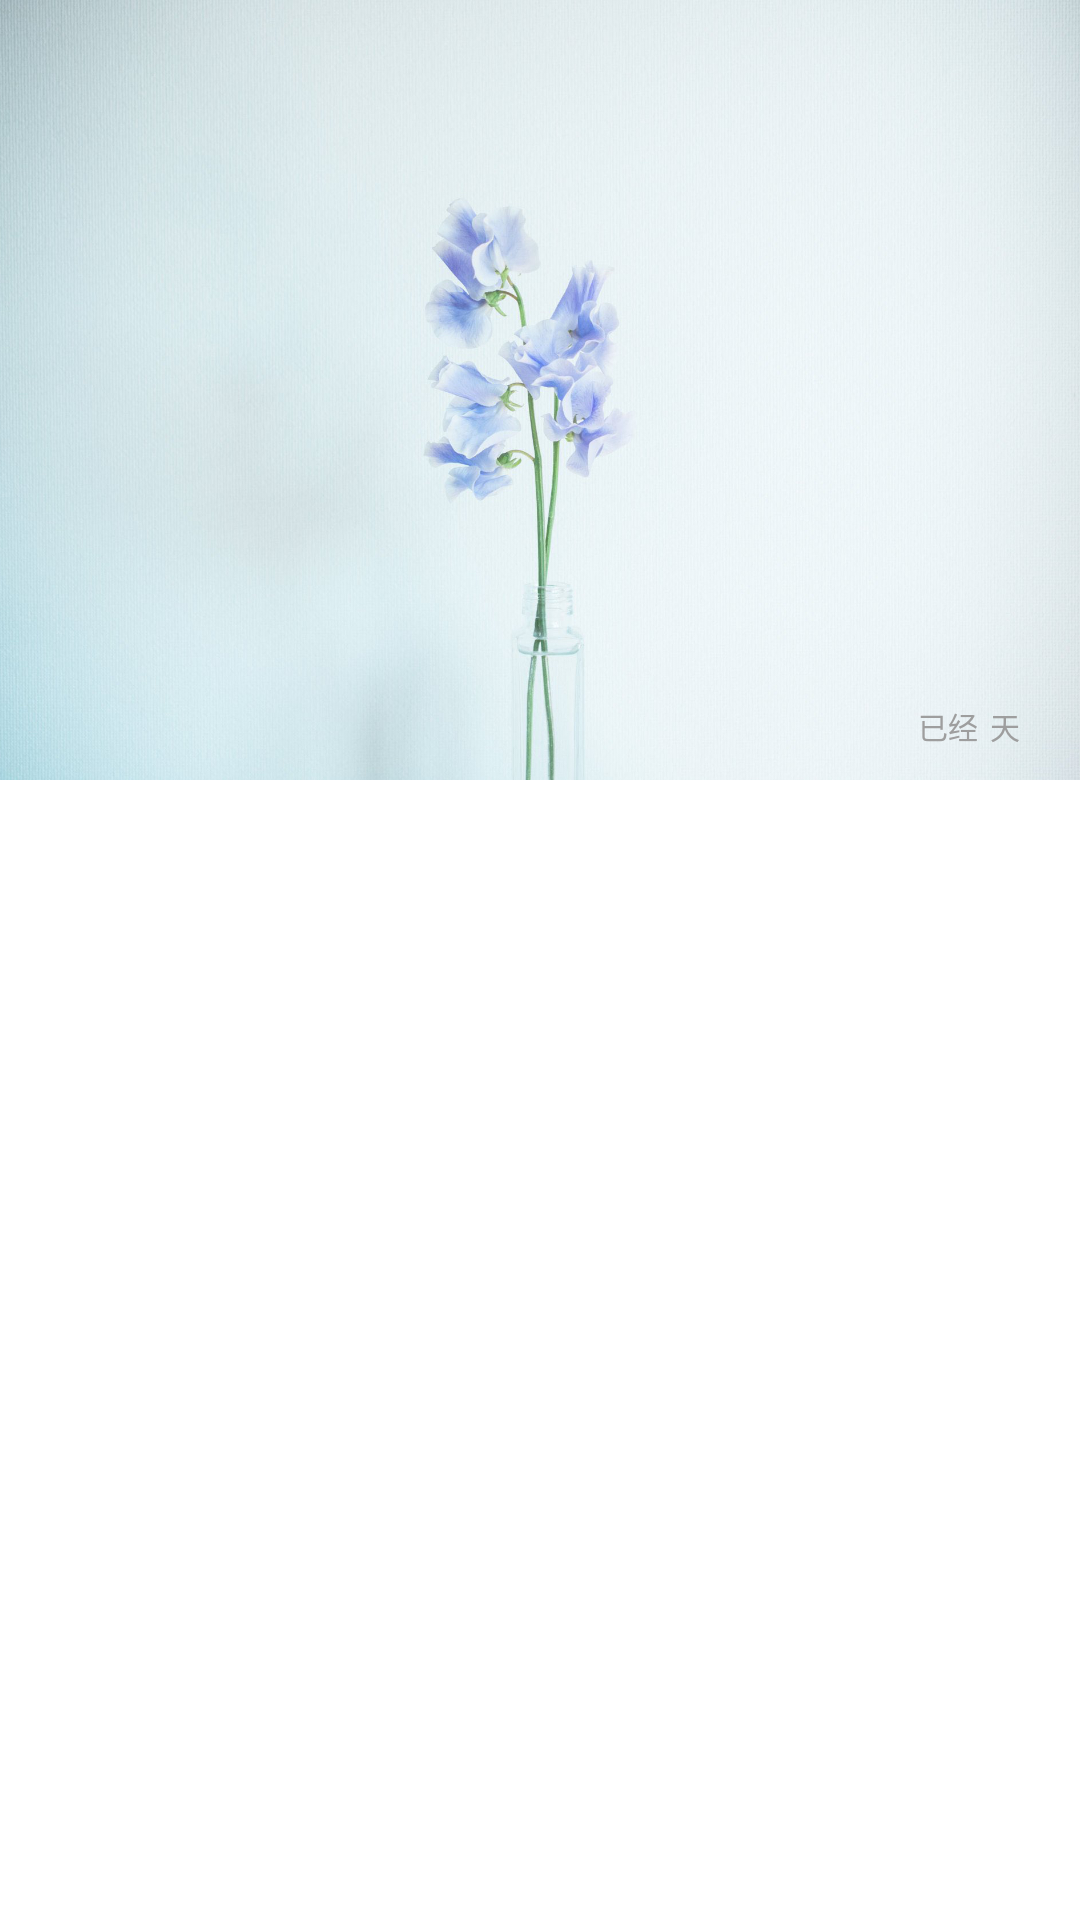

Layout XML and referenced resources for this Android screen:
<!-- AndroidManifest.xml: application theme AppTheme -->
<!-- res/layout/activity_note_detail.xml -->
<androidx.coordinatorlayout.widget.CoordinatorLayout xmlns:android="http://schemas.android.com/apk/res/android"
    xmlns:app="http://schemas.android.com/apk/res-auto"
    xmlns:tools="http://schemas.android.com/tools"
    android:layout_width="match_parent"
    android:layout_height="match_parent"
    android:fitsSystemWindows="true">

    <com.google.android.material.appbar.AppBarLayout
        android:layout_width="match_parent"
        android:layout_height="260dp"
        android:fitsSystemWindows="true">

        <com.google.android.material.appbar.CollapsingToolbarLayout
            android:layout_width="match_parent"
            android:layout_height="match_parent"
            android:fitsSystemWindows="true"
            app:contentScrim="@color/transparent"
            app:expandedTitleMarginBottom="30dp"
            app:expandedTitleMarginStart="20dp"
            app:titleEnabled="false"
            app:layout_scrollFlags="scroll|exitUntilCollapsed">

            <ImageView
                android:id="@+id/iv_scrolling_top"
                android:layout_width="match_parent"
                android:layout_height="match_parent"
                android:fitsSystemWindows="true"
                android:scaleType="centerCrop"
                android:src="@drawable/pic_1"
                app:layout_collapseMode="parallax" />

            <androidx.constraintlayout.widget.ConstraintLayout
                android:layout_width="match_parent"
                android:layout_height="?actionBarSize"
                android:layout_gravity="bottom"
                android:paddingStart="20dp"
                app:layout_collapseMode="pin">

                <TextView
                    android:id="@+id/tv_week"
                    android:layout_width="wrap_content"
                    android:layout_height="wrap_content"
                    android:textColor="@color/colorTextDark"
                    android:textSize="13sp"
                    android:textStyle="bold"
                    app:layout_constraintVertical_chainStyle="packed"
                    app:layout_constraintTop_toTopOf="parent"
                    app:layout_constraintStart_toStartOf="parent"
                    app:layout_constraintBottom_toTopOf="@id/tv_year_month"
                    tools:text="周六" />

                <TextView
                    android:id="@+id/tv_year_month"
                    android:layout_width="wrap_content"
                    android:layout_height="wrap_content"
                    android:textColor="@color/colorTextDark"
                    android:textSize="10sp"
                    android:textStyle="bold"
                    app:layout_constraintTop_toBottomOf="@id/tv_week"
                    app:layout_constraintBottom_toBottomOf="parent"
                    app:layout_constraintStart_toStartOf="parent"
                    tools:text="2021年6月12日" />

                <TextView
                    android:id="@+id/tv_tag1"
                    android:layout_width="wrap_content"
                    android:layout_height="wrap_content"
                    android:layout_marginEnd="4dp"
                    android:text="已经"
                    android:textColor="@color/colorTextGrey"
                    android:textSize="10sp"
                    app:layout_constraintBaseline_toBaselineOf="@id/tv_day"
                    app:layout_constraintEnd_toStartOf="@id/tv_day" />

                <TextView
                    android:id="@+id/tv_day"
                    android:layout_width="wrap_content"
                    android:layout_height="wrap_content"
                    android:textColor="@color/colorTextDark"
                    android:textSize="36sp"
                    android:textStyle="bold|italic"
                    app:layout_constraintTop_toTopOf="parent"
                    app:layout_constraintBottom_toBottomOf="parent"
                    app:layout_constraintEnd_toStartOf="@id/tv_tag2"
                    tools:text="12" />

                <TextView
                    android:id="@+id/tv_tag2"
                    android:layout_width="wrap_content"
                    android:layout_height="wrap_content"
                    android:layout_marginEnd="20dp"
                    android:text="天"
                    android:textColor="@color/colorTextGrey"
                    android:textSize="10sp"
                    app:layout_constraintBaseline_toBaselineOf="@id/tv_day"
                    app:layout_constraintEnd_toEndOf="parent" />
            </androidx.constraintlayout.widget.ConstraintLayout>

            <androidx.appcompat.widget.Toolbar
                android:id="@+id/toolbar"
                android:layout_width="match_parent"
                android:layout_height="?actionBarSize"
                app:titleTextColor="@color/transparent"
                android:theme="@style/ThemeOverlay.AppCompat.Dark"
                app:layout_collapseMode="parallax"
                app:popupTheme="@style/ThemeOverlay.AppCompat.Light"
                app:title="@string/detail" />
        </com.google.android.material.appbar.CollapsingToolbarLayout>
    </com.google.android.material.appbar.AppBarLayout>

    <androidx.core.widget.NestedScrollView
        android:layout_width="match_parent"
        android:layout_height="match_parent"
        app:layout_behavior="@string/appbar_scrolling_view_behavior">

        <androidx.constraintlayout.widget.ConstraintLayout
            android:layout_width="match_parent"
            android:layout_height="wrap_content">

            <TextView
                android:id="@+id/tv_title"
                android:layout_width="match_parent"
                android:layout_height="wrap_content"
                android:layout_marginHorizontal="20dp"
                android:layout_marginTop="24dp"
                android:textColor="@color/colorTextDark"
                android:textSize="24sp"
                android:textStyle="bold"
                app:layout_constraintBottom_toTopOf="@id/tv_description"
                app:layout_constraintTop_toTopOf="parent"
                tools:text="第一次吃瓜" />

            <TextView
                android:id="@+id/tv_description"
                android:layout_width="match_parent"
                android:layout_height="wrap_content"
                android:layout_marginHorizontal="20dp"
                android:layout_marginTop="16dp"
                android:lineSpacingExtra="4dp"
                android:textColor="@color/colorTextDark2nd"
                android:textSize="15sp"
                android:visibility="gone"
                app:layout_constraintTop_toBottomOf="@id/tv_title"
                tools:text="瓜贼好吃" />

            <TextView
                android:id="@+id/tv_location"
                android:layout_width="wrap_content"
                android:layout_height="wrap_content"
                android:layout_marginStart="20dp"
                android:layout_marginTop="24dp"
                android:drawablePadding="4dp"
                android:gravity="center_vertical"
                android:textSize="10sp"
                android:textStyle="bold"
                android:visibility="gone"
                app:drawableStartCompat="@drawable/ic_location_black_24"
                app:layout_constraintStart_toStartOf="parent"
                app:layout_constraintTop_toBottomOf="@id/tv_description"
                tools:text="广东潮州" />
        </androidx.constraintlayout.widget.ConstraintLayout>
    </androidx.core.widget.NestedScrollView>

</androidx.coordinatorlayout.widget.CoordinatorLayout>
<!-- resources referenced by this layout -->
<resources>
  <color name="colorTextDark">#424242</color>
  <color name="colorTextDark2nd">#757575</color>
  <color name="colorTextGrey">#9e9e9e</color>
  <color name="transparent">#00000000</color>
  <!-- drawable ic_location_black_24 (drawable) -->
  <vector xmlns:android="http://schemas.android.com/apk/res/android"
      android:width="12dp"
      android:height="12dp"
      android:viewportWidth="24"
      android:viewportHeight="24"
      android:tint="?attr/colorControlNormal">
    <path
        android:fillColor="@android:color/white"
        android:pathData="M12,2C8.13,2 5,5.13 5,9c0,5.25 7,13 7,13s7,-7.75 7,-13c0,-3.87 -3.13,-7 -7,-7zM12,11.5c-1.38,0 -2.5,-1.12 -2.5,-2.5s1.12,-2.5 2.5,-2.5 2.5,1.12 2.5,2.5 -1.12,2.5 -2.5,2.5z"/>
  </vector>
  <!-- drawable pic_1: jpg bitmap (drawable-xxhdpi, 866018 bytes) -->
  <style name="AppTheme" parent="Theme.MaterialComponents.Light.NoActionBar">
          <item name="colorPrimary">@color/colorPrimary</item>
          <item name="colorPrimaryDark">@color/transparent</item>
          <item name="colorAccent">@color/colorAccent</item>
  
          <item name="shapeAppearanceLargeComponent">@style/MyShapeAppearanceLargeComponent</item>
          
          
          
          
  
      </style>
  <color name="colorPrimary">#4285F4</color>
  <color name="colorAccent">#FFC400</color>
  <style name="MyShapeAppearanceLargeComponent" parent="ShapeAppearance.MaterialComponents.LargeComponent">
          <item name="cornerFamily">rounded</item>
          <item name="cornerSize">8dp</item>
      </style>
</resources>
